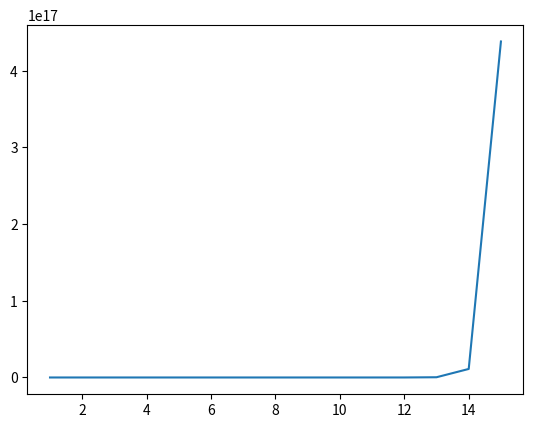

This figure's Python source:
"""
############## Data Visualization ##############

-- Data Visualization is a concept of graphical representation of data or information using visual elements like graphs, charts, and maps.
-- This representation helps us in understanding the patterns, trends, and outliers in the data and it makes data easily understandable and explainable.
-- With the increase in the volume of data, discovering the patterns in data has become challenging.
-- By making use of data visualization, a huge chunk of complex data can be displayed in a way that is easy to understand and is also appealing to the eyes.
-- In Data Visualization, plot is a basic structure for the graphical representation of data. Let us understand the plot and its components.


############## Plot ##############

-- A plot is the basic visualization element that helps to visualize the data.
-- To visualize(plot) the data, required is figure and axes objects.

>> Figure: The Figure is the top-level container that acts as the window or page on which everything is drawn.
            It can contain multiple independent subplots, multiple Axes, a title, a legend, etc.

>> Axes: The Axes are the area on which data is plotted. It can have labels or ticks associated with it.
            There can be multiple Axes in a figure. But a given Axes object can only be in one figure.

############## Anatomy of a plot ##############

A plot comprises several elements such as title, label, axes, legend etc., that adds more meaning to the visualization.

>> Title : The title is the name of the plot. By default, the title will be present at the top-center of the plot.
>> Axis : This consists of the X and Y axis which provide the horizontal and vertical coordinates of the data points.
>> Labels : The labels are used to name the X and Y axis with appropriate names respectively.
>> Legend : A legend is a set of key-value pairs that contains the list of plots and their respective labels.(Also to help identify which curve is for what purpose)

-- Apart from these, there are several customizations available for specific plots.




############# Introduction to Matplotlib #############


-- Matplotlib is one of the most basic and popular Python libraries used for data visualization.
-- It was developed for imitating the plotting capabilities of MATLAB.

-- matplotlib.pyplot :
is used for two-dimensional graphics in python programming.
It can be used in python shell, scripts, web application servers, and other graphical user interface toolkits.

-- Matplotlib uses libraries such as NumPy as a base for underlying operations.
-- Following are the various approaches to plotting in Matplotlib:
        -- MATLAB way of plotting using matplotlib.plyplot. It is simple to use
        -- Object-Oriented way of plotting for more control and customization

#importing the required packages
import matplotlib.pyplot as plt
import numpy as np

#creating two arrays
X=np.array([1,2,3,4,5])
Y=X**2

Now, let us plot the values using matplotlib.pyplot.

Syntax:
       plt.plot(x, y)
       x = data on the horizontal axis
       y = data on the vertical axis



-- matplotlib.pyplot is the simplest way of plotting.
-- It creates the default elements like Figure and Axes required and then plots the data.
-- This approach can be used to plot different kinds of graphs  like Line, Bar, Scatter plots, histogram etc.,





########## Object Oriented Interface in Matplotlib ############

-- We can also create the plotting elements using object Oriented approach.
-- The use of an object-oriented approach is recommended as it gives more control over customization of the plots.

-- Now, let us recreate the plot using object oriented approach following the below steps:

1.Creating a figure
2.Setting up the axes
3.Creating a plot using the axes object
4.Creating multiple plots using the same axes object
5.Setting up the title, label, and legend for a plot

"""


#importing the required packages
import matplotlib.pyplot as plt
import numpy as np

#creating two arrays
X=np.array([1,2,3,4,5,6,7,8,9,10,11,12,13,14,15])
Y=X**X
A=X**5
B=X**5
C=X**5

plt.plot(X, Y)
plt.show()
